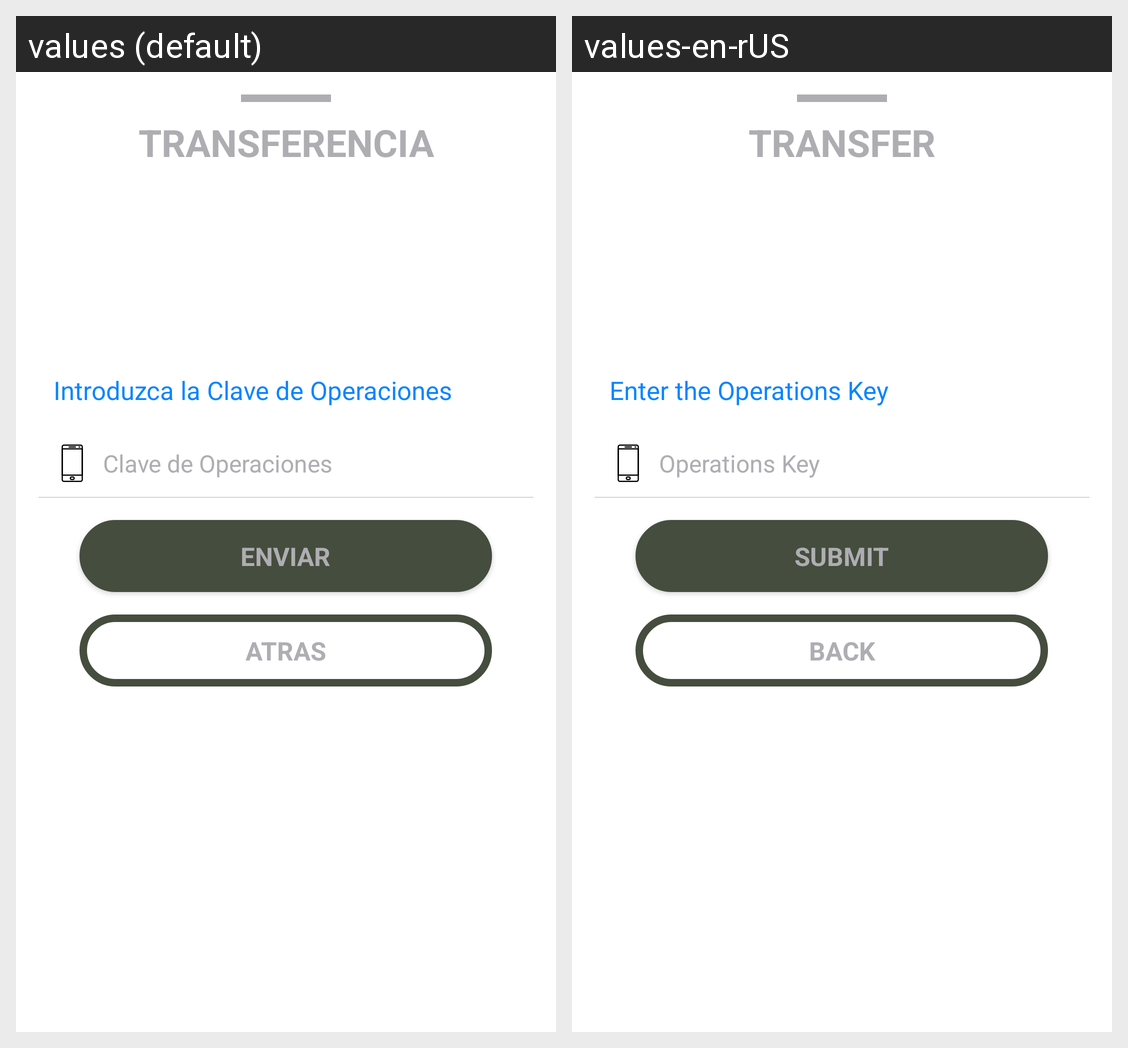

This grid shows one Android layout under two languages. Give, for every string resource on the screen, its name, the default text and each shown locale's text.
Android screen res/layout/transference_payment_code_layout.xml rendered under 2 locales, left to right: values (default), values-en-rUS. Device: Nexus 5 (rendered at 1080×1920; each locale shown at half size, 540×960, under a caption strip naming it); theme AppTheme.
Strings drawn on this screen, with the default value and each locale's value (text and hints the layout hard-codes, and strings that could not be matched under every locale, appear in the picture but are not listed):

transference_title
  values: TRANSFERENCIA
  values-en-rUS: TRANSFER

pin_info
  values: Introduzca la Clave de Operaciones
  values-en-rUS: Enter the Operations Key 

pin
  values: Clave de Operaciones
  values-en-rUS: Operations Key 

submit
  values: ENVIAR
  values-en-rUS: SUBMIT

back
  values: ATRAS
  values-en-rUS: BACK
